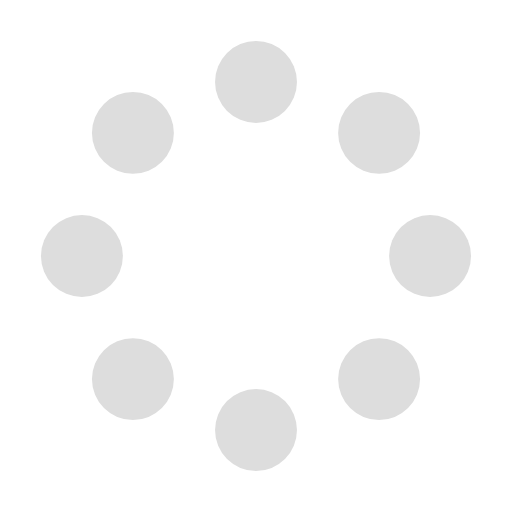
t = 0.00 s
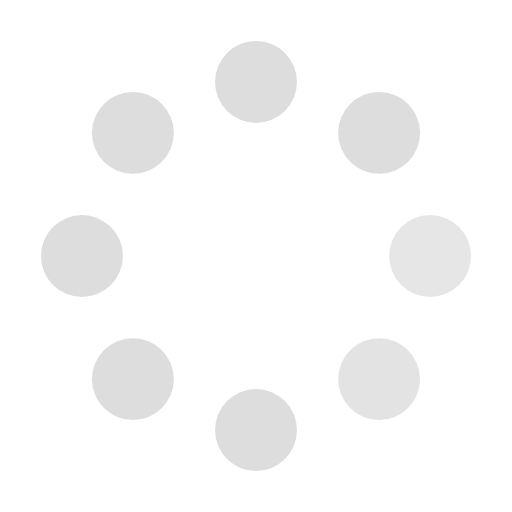
t = 0.30 s
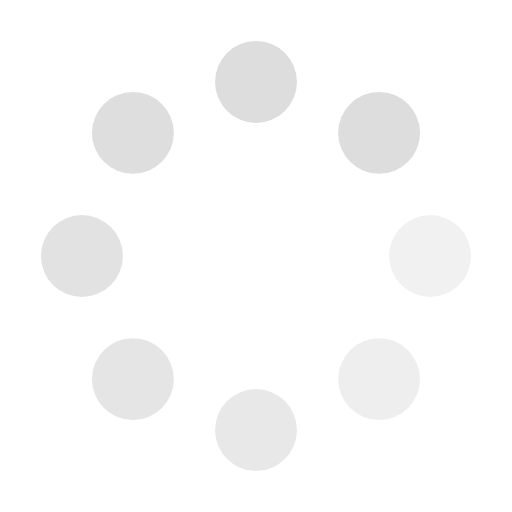
t = 0.65 s
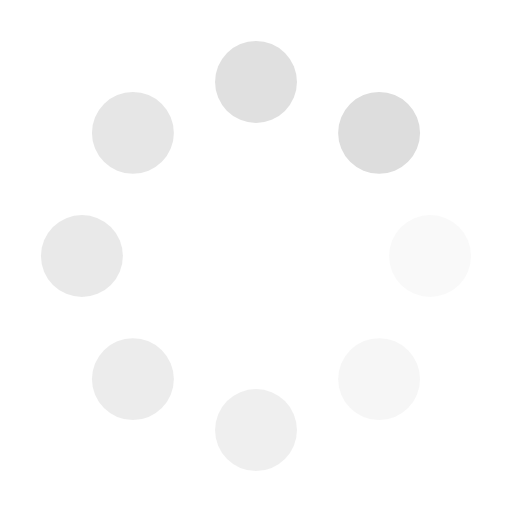
t = 0.90 s
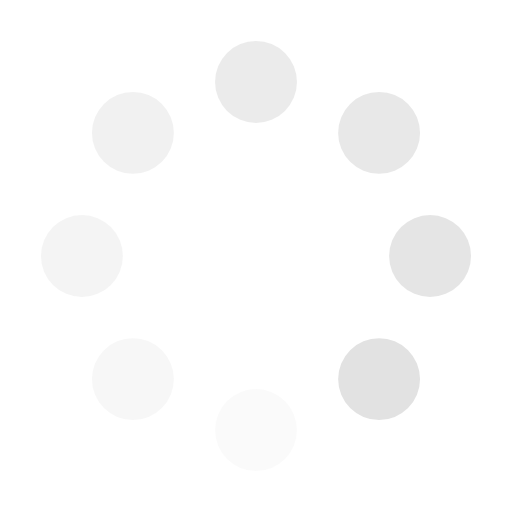
t = 1.25 s
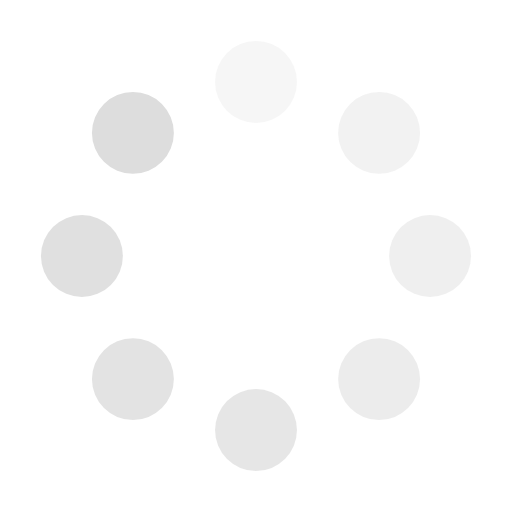
t = 1.60 s

The animated SVG that drew these frames (rendered in a browser with its animation timeline set to each time). Animation: 8 SMIL elements (animate=8); one cycle of 1.90 s, repeats indefinitely.

<svg xmlns="http://www.w3.org/2000/svg" width="20" height="20" viewBox="0 0 100 100">
	<rect x="0" y="0" width="100" height="100" fill="none" class="bk"/>
	<g transform="translate(50 50)">
		<g transform="rotate(0) translate(34 0)">
			<circle cx="0" cy="0" r="8" fill="#ddd">
				<animate attributeName="opacity" from="1" to="0.1" begin="0" dur="1" repeatCount="indefinite"/>
			</circle>
		</g>
		<g transform="rotate(45) translate(34 0)">
			<circle cx="0" cy="0" r="8" fill="#ddd">
				<animate attributeName="opacity" from="1" to="0.1" begin="0.1" dur="1" repeatCount="indefinite"/>
			</circle>
		</g>
		<g transform="rotate(90) translate(34 0)">
			<circle cx="0" cy="0" r="8" fill="#ddd">
				<animate attributeName="opacity" from="1" to="0.1" begin="0.3" dur="1" repeatCount="indefinite"/>
			</circle>
		</g>
		<g transform="rotate(135) translate(34 0)">
			<circle cx="0" cy="0" r="8" fill="#ddd">
				<animate attributeName="opacity" from="1" to="0.1" begin="0.4" dur="1" repeatCount="indefinite"/>
			</circle>
		</g>
		<g transform="rotate(180) translate(34 0)">
			<circle cx="0" cy="0" r="8" fill="#ddd">
				<animate attributeName="opacity" from="1" to="0.1" begin="0.5" dur="1" repeatCount="indefinite"/>
			</circle>
		</g>
		<g transform="rotate(225) translate(34 0)">
			<circle cx="0" cy="0" r="8" fill="#ddd">
				<animate attributeName="opacity" from="1" to="0.1" begin="0.6" dur="1" repeatCount="indefinite"/>
			</circle>
		</g>
		<g transform="rotate(270) translate(34 0)">
			<circle cx="0" cy="0" r="8" fill="#ddd">
				<animate attributeName="opacity" from="1" to="0.1" begin="0.8" dur="1" repeatCount="indefinite"/>
			</circle>
		</g>
		<g transform="rotate(315) translate(34 0)">
			<circle cx="0" cy="0" r="8" fill="#ddd">
				<animate attributeName="opacity" from="1" to="0.1" begin="0.9" dur="1" repeatCount="indefinite"/>
			</circle>
		</g>
	</g>
</svg>
